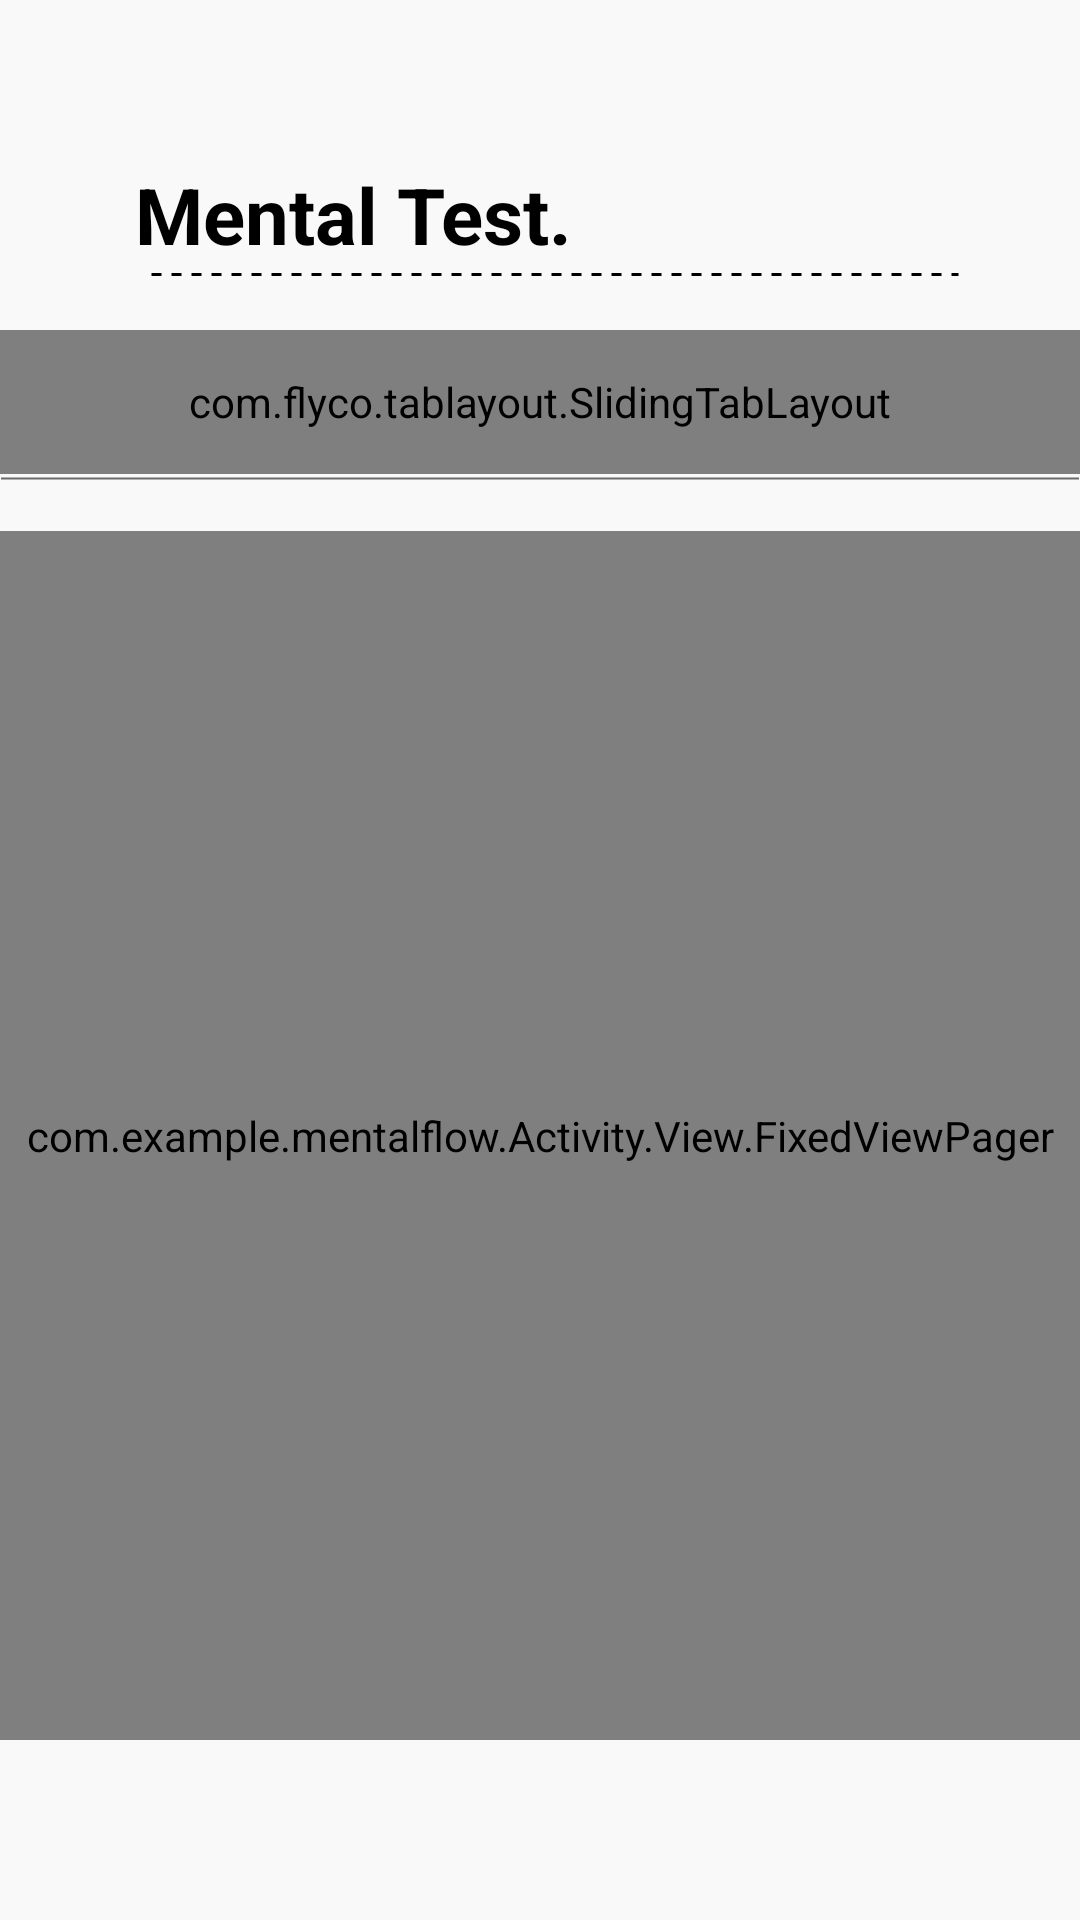

This screen was rendered from an Android layout file. Write that file and the resources it references.
<!-- AndroidManifest.xml: application theme Theme.AppCompat.NoActionBar -->
<!-- res/layout/fragment_test.xml -->
<?xml version="1.0" encoding="utf-8"?>
<RelativeLayout xmlns:android="http://schemas.android.com/apk/res/android"
    xmlns:tools="http://schemas.android.com/tools"
    xmlns:tl="http://schemas.android.com/apk/res-auto"
    android:layout_width="match_parent"
    android:layout_height="match_parent"
    android:background="@color/bg_gray"
    tools:context=".Activity.Fragment.MainFragment.Test.TestFragment">
<RelativeLayout
    android:layout_width="match_parent"
    android:layout_height="wrap_content">
    <View
        style="@style/DottedLine"/>

    <TextView
        style="@style/Text_Title"
        android:text="@string/mental_test" />

    <com.flyco.tablayout.SlidingTabLayout
        android:id="@+id/test_tl"
        android:layout_width="360dp"
        android:layout_height="48dp"
        android:layout_centerHorizontal="true"
        android:layout_marginTop="110dp"
        tl:tl_indicator_color="@color/blue"
        tl:tl_indicator_height="3dp"
        tl:tl_indicator_width="17dp"
        tl:tl_textBold="BOTH"
        tl:tl_textSelectColor="@color/black"
        tl:tl_textUnselectColor="@color/gray"
        tl:tl_textsize="18sp" />

    <View
        style="@style/GrayLine"
        android:layout_below="@id/test_tl" />

</RelativeLayout>

    <com.example.mentalflow.Activity.View.FixedViewPager
        android:id="@+id/test_vp"
        android:layout_width="match_parent"
        android:layout_height="match_parent"
        android:layout_marginTop="177dp"
        android:layout_marginBottom="60dp" />

</RelativeLayout>
<!-- resources referenced by this layout -->
<resources>
  <color name="bg_gray">#F9F9F9</color>
  <color name="black">#FF000000</color>
  <color name="blue">#5481BD</color>
  <color name="gray">#999999</color>
  <string name="mental_test">Mental Test.</string>
  <style name="DottedLine">
          <item name="android:layout_width">270dp</item>
          <item name="android:layout_height">3dp</item>
          <item name="android:layout_marginStart">50dp</item>
          <item name="android:layout_marginLeft">50dp</item>
          <item name="android:layout_marginTop">90dp</item>
          <item name="android:background">@drawable/dotted_line</item>
          <item name="android:layerType">software</item>
      </style>
  <style name="GrayLine">
          <item name="android:layout_width">match_parent</item>
          <item name="android:layout_height">3dp</item>
          <item name="android:background">@drawable/gray_line</item>
          <item name="android:layerType">software</item>
      </style>
  <style name="Text_Title">
          <item name="android:layout_width">218dp</item>
          <item name="android:layout_height">33dp</item>
          <item name="android:layout_marginStart">45dp</item>
          <item name="android:layout_marginLeft">45dp</item>
          <item name="android:layout_marginTop">54dp</item>
          <item name="android:textColor">@color/black</item>
          <item name="android:textSize">26sp</item>
          <item name="android:textStyle">bold</item>
      </style>
  <!-- drawable dotted_line (drawable) -->
  <?xml version="1.0" encoding="utf-8"?>
  <shape xmlns:android="http://schemas.android.com/apk/res/android"
      android:shape="line">
      <stroke
          android:width="3px"
          android:color="@color/black"
          android:dashWidth="10px"
          android:dashGap="10px" />
  </shape>
  <!-- drawable gray_line (drawable) -->
  <?xml version="1.0" encoding="utf-8"?>
  <shape xmlns:android="http://schemas.android.com/apk/res/android"
      android:shape="line">
      <stroke
          android:width="2px"
          android:color="@color/dark_gray"
         />
  </shape>
  <color name="dark_gray">#9C101010</color>
</resources>
